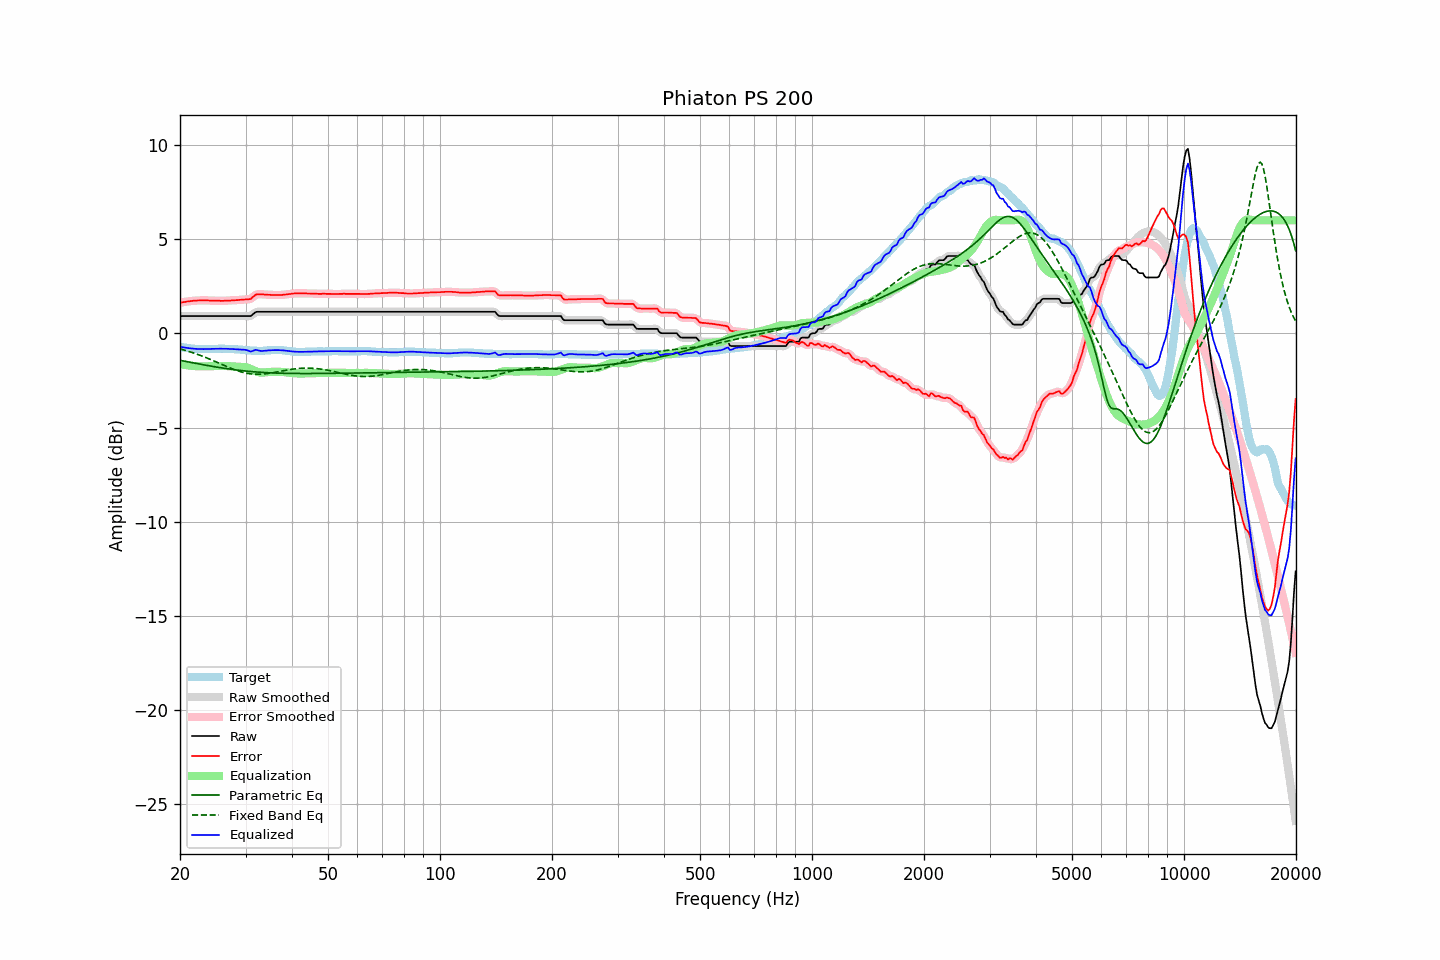

The file beside this chart, header and first rows:
frequency, raw, error, smoothed, error_smoothed, equalization, parametric_eq, fixed_band_eq, equalized_raw, equalized_smoothed, target
20.00, 0.92, 1.63, 0.92, 1.63, -1.63, -1.43, -0.82, -0.71, -0.71, -0.71
20.20, 0.92, 1.65, 0.92, 1.64, -1.64, -1.45, -0.85, -0.72, -0.72, -0.73
20.40, 0.92, 1.66, 0.92, 1.66, -1.66, -1.46, -0.87, -0.74, -0.74, -0.74
20.61, 0.92, 1.67, 0.92, 1.67, -1.67, -1.48, -0.89, -0.75, -0.75, -0.75
20.81, 0.92, 1.69, 0.92, 1.68, -1.69, -1.50, -0.92, -0.77, -0.77, -0.77
21.02, 0.92, 1.70, 0.92, 1.70, -1.70, -1.51, -0.95, -0.78, -0.78, -0.78
21.23, 0.92, 1.71, 0.92, 1.71, -1.71, -1.53, -0.97, -0.79, -0.79, -0.79
21.44, 0.92, 1.72, 0.92, 1.72, -1.72, -1.55, -1.00, -0.80, -0.80, -0.80
21.66, 0.92, 1.73, 0.92, 1.73, -1.73, -1.56, -1.03, -0.81, -0.81, -0.81
21.87, 0.92, 1.74, 0.92, 1.73, -1.73, -1.58, -1.06, -0.82, -0.82, -0.82
22.09, 0.92, 1.74, 0.92, 1.74, -1.74, -1.59, -1.09, -0.82, -0.82, -0.82
22.31, 0.92, 1.75, 0.92, 1.75, -1.75, -1.61, -1.12, -0.83, -0.83, -0.83
22.54, 0.92, 1.75, 0.92, 1.75, -1.75, -1.63, -1.15, -0.83, -0.83, -0.83
22.76, 0.92, 1.76, 0.92, 1.75, -1.75, -1.64, -1.18, -0.83, -0.83, -0.84
22.99, 0.92, 1.75, 0.92, 1.75, -1.75, -1.66, -1.21, -0.83, -0.83, -0.83
23.22, 0.92, 1.76, 0.92, 1.75, -1.75, -1.67, -1.25, -0.83, -0.83, -0.84
23.45, 0.92, 1.76, 0.92, 1.75, -1.75, -1.69, -1.28, -0.83, -0.83, -0.84
23.69, 0.92, 1.75, 0.92, 1.75, -1.75, -1.70, -1.31, -0.83, -0.83, -0.83
23.92, 0.92, 1.75, 0.92, 1.74, -1.75, -1.72, -1.35, -0.83, -0.83, -0.83
24.16, 0.92, 1.74, 0.92, 1.74, -1.74, -1.73, -1.39, -0.83, -0.83, -0.82
24.40, 0.92, 1.74, 0.92, 1.74, -1.74, -1.75, -1.42, -0.82, -0.82, -0.82
24.65, 0.92, 1.74, 0.92, 1.74, -1.74, -1.76, -1.46, -0.82, -0.82, -0.82
24.89, 0.92, 1.74, 0.92, 1.74, -1.73, -1.78, -1.50, -0.82, -0.82, -0.82
25.14, 0.92, 1.74, 0.92, 1.74, -1.73, -1.79, -1.53, -0.81, -0.81, -0.82
25.39, 0.92, 1.74, 0.92, 1.73, -1.73, -1.81, -1.57, -0.81, -0.81, -0.82
25.65, 0.92, 1.73, 0.92, 1.73, -1.73, -1.82, -1.61, -0.81, -0.81, -0.81
25.91, 0.92, 1.73, 0.92, 1.73, -1.73, -1.83, -1.65, -0.81, -0.81, -0.81
26.16, 0.92, 1.73, 0.92, 1.73, -1.73, -1.85, -1.68, -0.81, -0.81, -0.81
26.43, 0.92, 1.74, 0.92, 1.73, -1.73, -1.86, -1.72, -0.81, -0.81, -0.82
26.69, 0.92, 1.74, 0.92, 1.74, -1.73, -1.87, -1.76, -0.82, -0.82, -0.82
26.96, 0.92, 1.74, 0.92, 1.74, -1.74, -1.88, -1.79, -0.82, -0.82, -0.82
27.23, 0.92, 1.74, 0.92, 1.74, -1.74, -1.90, -1.83, -0.82, -0.82, -0.82
27.50, 0.92, 1.75, 0.92, 1.75, -1.75, -1.91, -1.86, -0.83, -0.83, -0.83
27.77, 0.92, 1.76, 0.92, 1.75, -1.75, -1.92, -1.90, -0.83, -0.83, -0.84
28.05, 0.92, 1.76, 0.92, 1.76, -1.76, -1.93, -1.93, -0.84, -0.84, -0.84
28.33, 0.92, 1.77, 0.92, 1.76, -1.76, -1.94, -1.96, -0.85, -0.85, -0.85
28.62, 0.92, 1.77, 0.92, 1.77, -1.77, -1.95, -1.99, -0.85, -0.85, -0.85
28.90, 0.92, 1.78, 0.92, 1.78, -1.78, -1.96, -2.02, -0.86, -0.86, -0.86
29.19, 0.92, 1.79, 0.92, 1.78, -1.78, -1.97, -2.04, -0.86, -0.86, -0.87
29.48, 0.92, 1.79, 0.92, 1.79, -1.78, -1.98, -2.07, -0.86, -0.86, -0.87
29.78, 0.92, 1.80, 0.92, 1.80, -1.78, -1.99, -2.09, -0.87, -0.87, -0.88
30.08, 0.92, 1.81, 0.92, 1.80, -1.80, -2.00, -2.11, -0.88, -0.88, -0.89
30.38, 0.92, 1.81, 0.91, 1.80, -1.82, -2.01, -2.12, -0.90, -0.91, -0.89
30.68, 0.92, 1.82, 0.92, 1.82, -1.85, -2.02, -2.14, -0.93, -0.93, -0.90
30.99, 0.92, 1.83, 0.94, 1.85, -1.89, -2.02, -2.15, -0.97, -0.95, -0.91
31.30, 0.99, 1.91, 0.99, 1.90, -1.92, -2.03, -2.16, -0.94, -0.93, -0.92
31.61, 1.06, 1.98, 1.06, 1.98, -1.96, -2.04, -2.16, -0.91, -0.91, -0.92
31.93, 1.13, 2.05, 1.11, 2.04, -2.00, -2.05, -2.17, -0.87, -0.89, -0.92
32.24, 1.15, 2.08, 1.14, 2.07, -2.03, -2.05, -2.17, -0.89, -0.89, -0.93
32.57, 1.15, 2.08, 1.15, 2.08, -2.06, -2.06, -2.17, -0.91, -0.91, -0.93
32.89, 1.15, 2.08, 1.15, 2.08, -2.08, -2.06, -2.17, -0.93, -0.93, -0.93
33.22, 1.15, 2.08, 1.15, 2.07, -2.08, -2.07, -2.16, -0.93, -0.93, -0.93
33.55, 1.15, 2.07, 1.15, 2.07, -2.08, -2.08, -2.15, -0.93, -0.93, -0.92
33.89, 1.15, 2.06, 1.15, 2.06, -2.07, -2.08, -2.15, -0.92, -0.92, -0.91
34.23, 1.15, 2.06, 1.15, 2.05, -2.06, -2.09, -2.14, -0.91, -0.91, -0.91
34.57, 1.15, 2.05, 1.15, 2.05, -2.05, -2.09, -2.12, -0.90, -0.90, -0.90
34.92, 1.15, 2.05, 1.15, 2.04, -2.04, -2.09, -2.11, -0.90, -0.90, -0.90
35.27, 1.15, 2.04, 1.15, 2.04, -2.04, -2.10, -2.10, -0.89, -0.89, -0.89
35.62, 1.15, 2.04, 1.15, 2.04, -2.04, -2.10, -2.08, -0.89, -0.89, -0.89
35.97, 1.15, 2.04, 1.15, 2.04, -2.04, -2.10, -2.07, -0.89, -0.89, -0.89
... 635 more rows
